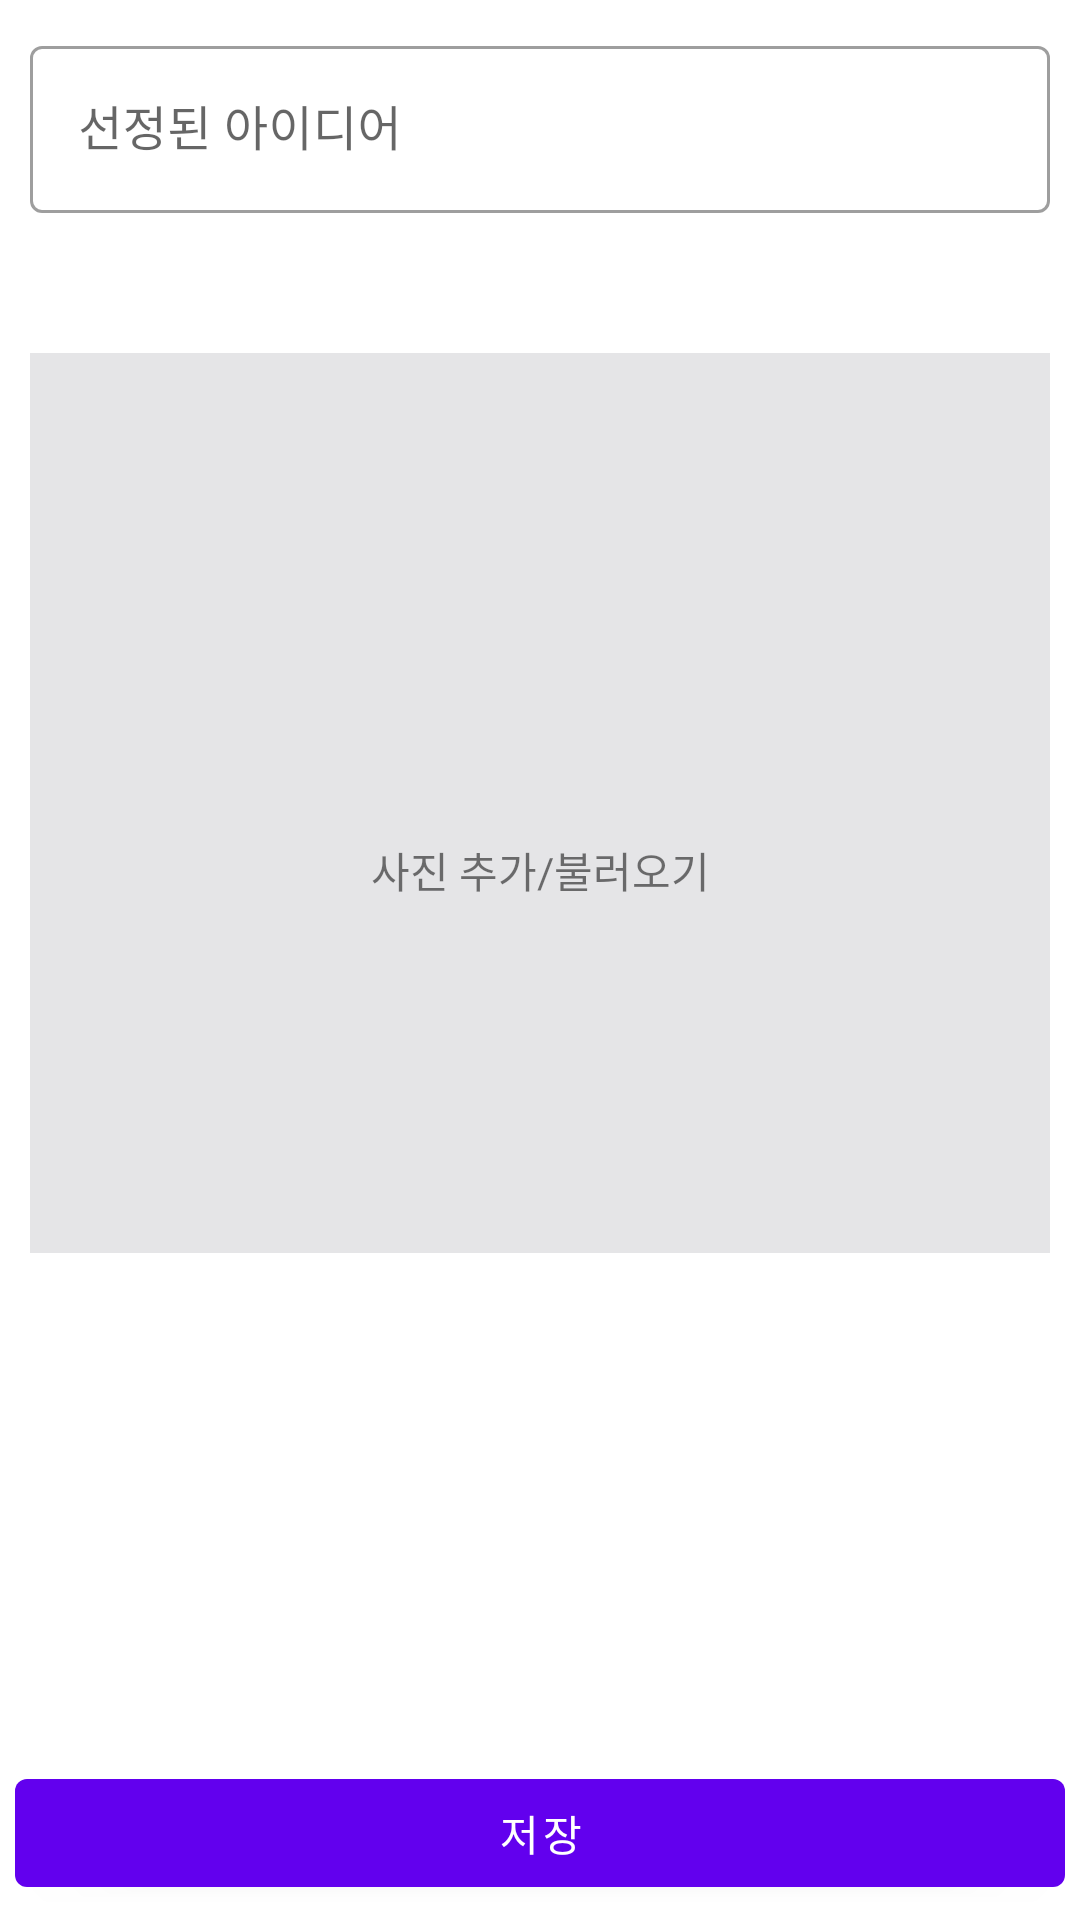

Layout XML and referenced resources for this Android screen:
<!-- AndroidManifest.xml: application theme Theme.SchollInvent -->
<!-- res/layout/step5_content_fragment.xml -->
<?xml version="1.0" encoding="utf-8"?>
<LinearLayout xmlns:android="http://schemas.android.com/apk/res/android"
    xmlns:app="http://schemas.android.com/apk/res-auto"
    xmlns:tools="http://schemas.android.com/tools"
    android:layout_width="match_parent"
    android:layout_height="match_parent"
    android:orientation="vertical">

    <androidx.core.widget.NestedScrollView
        android:layout_width="match_parent"
        android:layout_height="0dp"
        android:layout_weight="1">

        <LinearLayout
            android:layout_width="match_parent"
            android:layout_height="0dp"
            android:layout_weight="1"
            android:orientation="vertical"
            android:padding="10dp">

            <com.google.android.material.textfield.TextInputLayout
                style="@style/Widget.MaterialComponents.TextInputLayout.OutlinedBox"
                android:layout_width="match_parent"
                android:layout_height="wrap_content"
                android:hint="선정된 아이디어"
                app:endIconMode="clear_text">

                <com.google.android.material.textfield.TextInputEditText
                    android:id="@+id/et_idea"
                    android:layout_width="match_parent"
                    android:layout_height="wrap_content" />
            </com.google.android.material.textfield.TextInputLayout>

            <TextView
                android:layout_width="match_parent"
                android:layout_height="wrap_content"
                android:layout_marginTop="15dp"
                android:textAppearance="?attr/textAppearanceBody1"
                android:textColor="@color/brand_black"
                android:textStyle="bold"
                tools:text="구상도" />

            <LinearLayout
                android:layout_width="match_parent"
                android:layout_height="300dp"
                android:layout_marginTop="10dp"
                android:background="@color/grey100"
                android:foreground="?attr/selectableItemBackground"
                android:gravity="center"
                android:orientation="vertical">

                <androidx.appcompat.widget.AppCompatImageView
                    android:layout_width="40dp"
                    android:layout_height="40dp"
                    app:srcCompat="@drawable/add_to_photos_24px"
                    app:tint="@color/grey500" />

                <TextView
                    android:layout_width="match_parent"
                    android:layout_height="wrap_content"
                    android:layout_marginTop="5dp"
                    android:gravity="center"
                    android:text="사진 추가/불러오기"
                    app:tint="@color/grey500" />
            </LinearLayout>
        </LinearLayout>
    </androidx.core.widget.NestedScrollView>

    <com.google.android.material.button.MaterialButton
        android:id="@+id/bt_submit"
        android:layout_width="match_parent"
        android:layout_height="wrap_content"
        android:layout_margin="5dp"
        android:text="저장" />
</LinearLayout>
<!-- resources referenced by this layout -->
<resources>
  <color name="brand_black">#000000</color>
  <color name="grey100">#e5e5e7</color>
  <color name="grey500">#66666b</color>
  <style name="Theme.SchollInvent" parent="Theme.MaterialComponents.DayNight.NoActionBar">
          
          <item name="colorPrimary">@color/purple_500</item>
          <item name="colorPrimaryVariant">@color/purple_700</item>
          <item name="colorOnPrimary">@color/white</item>
          
          <item name="colorSecondary">@color/teal_200</item>
          <item name="colorSecondaryVariant">@color/teal_700</item>
          <item name="colorOnSecondary">@color/black</item>
          
          <item name="android:statusBarColor" tools:targetApi="l">?attr/colorPrimaryVariant</item>
          
      </style>
  <color name="purple_500">#FF6200EE</color>
  <color name="purple_700">#FF3700B3</color>
  <color name="white">#FFFFFFFF</color>
  <color name="teal_200">#FF03DAC5</color>
  <color name="teal_700">#FF018786</color>
  <color name="black">#FF000000</color>
</resources>
